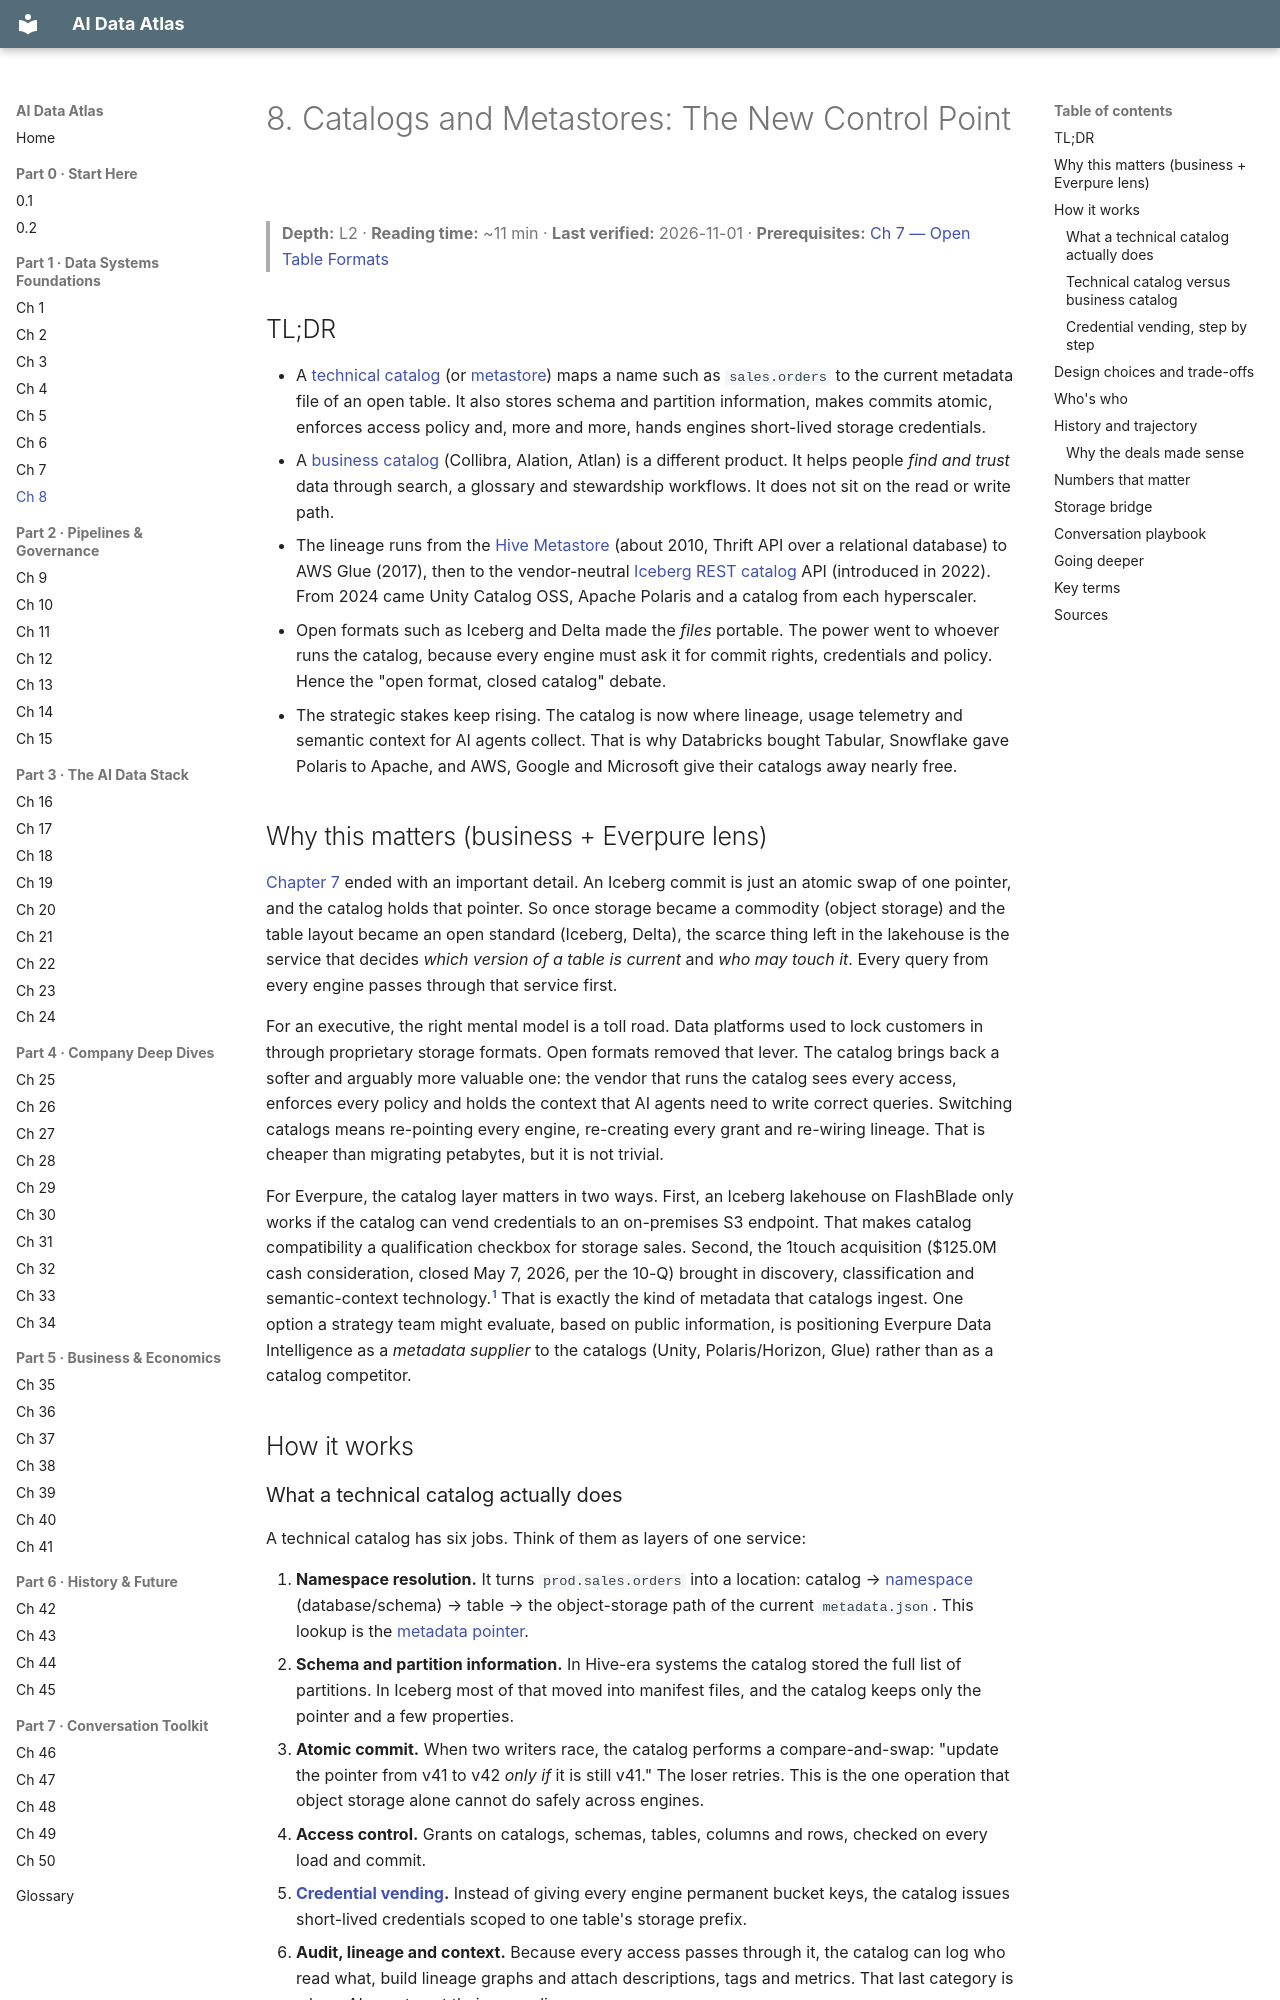

repository: FrankHuang94/data_tech_db_claude · page: 01-data-systems-foundations/ch08-catalogs-and-metastores/index.html · generator: mkdocs

# 8. Catalogs and Metastores: The New Control Point
> **Depth:** L2 · **Reading time:** ~11 min · **Last verified:** 2026-11-01 · **Prerequisites:** [Ch 7 — Open Table Formats](ch07-open-table-formats.md)

## TL;DR

- A [technical catalog](../glossary.md#technical-catalog) (or [metastore](../glossary.md#metastore)) maps a name such as `sales.orders` to the current metadata file of an open table. It also stores schema and partition information, makes commits atomic, enforces access policy and, more and more, hands engines short-lived storage credentials.
- A [business catalog](../glossary.md#business-catalog) (Collibra, Alation, Atlan) is a different product. It helps people *find and trust* data through search, a glossary and stewardship workflows. It does not sit on the read or write path.
- The lineage runs from the [Hive Metastore](../glossary.md#hive-metastore) (about 2010, Thrift API over a relational database) to AWS Glue (2017), then to the vendor-neutral [Iceberg REST catalog](../glossary.md#iceberg-rest-catalog) API (introduced in 2022). From 2024 came Unity Catalog OSS, Apache Polaris and a catalog from each hyperscaler.
- Open formats such as Iceberg and Delta made the *files* portable. The power went to whoever runs the catalog, because every engine must ask it for commit rights, credentials and policy. Hence the "open format, closed catalog" debate.
- The strategic stakes keep rising. The catalog is now where lineage, usage telemetry and semantic context for AI agents collect. That is why Databricks bought Tabular, Snowflake gave Polaris to Apache, and AWS, Google and Microsoft give their catalogs away nearly free.

## Why this matters (business + Everpure lens)

[Chapter 7](ch07-open-table-formats.md) ended with an important detail. An Iceberg commit is just an atomic swap of one pointer, and the catalog holds that pointer. So once storage became a commodity (object storage) and the table layout became an open standard (Iceberg, Delta), the scarce thing left in the lakehouse is the service that decides *which version of a table is current* and *who may touch it*. Every query from every engine passes through that service first.

For an executive, the right mental model is a toll road. Data platforms used to lock customers in through proprietary storage formats. Open formats removed that lever. The catalog brings back a softer and arguably more valuable one: the vendor that runs the catalog sees every access, enforces every policy and holds the context that AI agents need to write correct queries. Switching catalogs means re-pointing every engine, re-creating every grant and re-wiring lineage. That is cheaper than migrating petabytes, but it is not trivial.

For Everpure, the catalog layer matters in two ways. First, an Iceberg lakehouse on FlashBlade only works if the catalog can vend credentials to an on-premises S3 endpoint. That makes catalog compatibility a qualification checkbox for storage sales. Second, the 1touch acquisition ($125.0M cash consideration, closed May 7, 2026, per the 10-Q) brought in discovery, classification and semantic-context technology.[^ep-10q] That is exactly the kind of metadata that catalogs ingest. One option a strategy team might evaluate, based on public information, is positioning Everpure Data Intelligence as a *metadata supplier* to the catalogs (Unity, Polaris/Horizon, Glue) rather than as a catalog competitor.

## How it works
